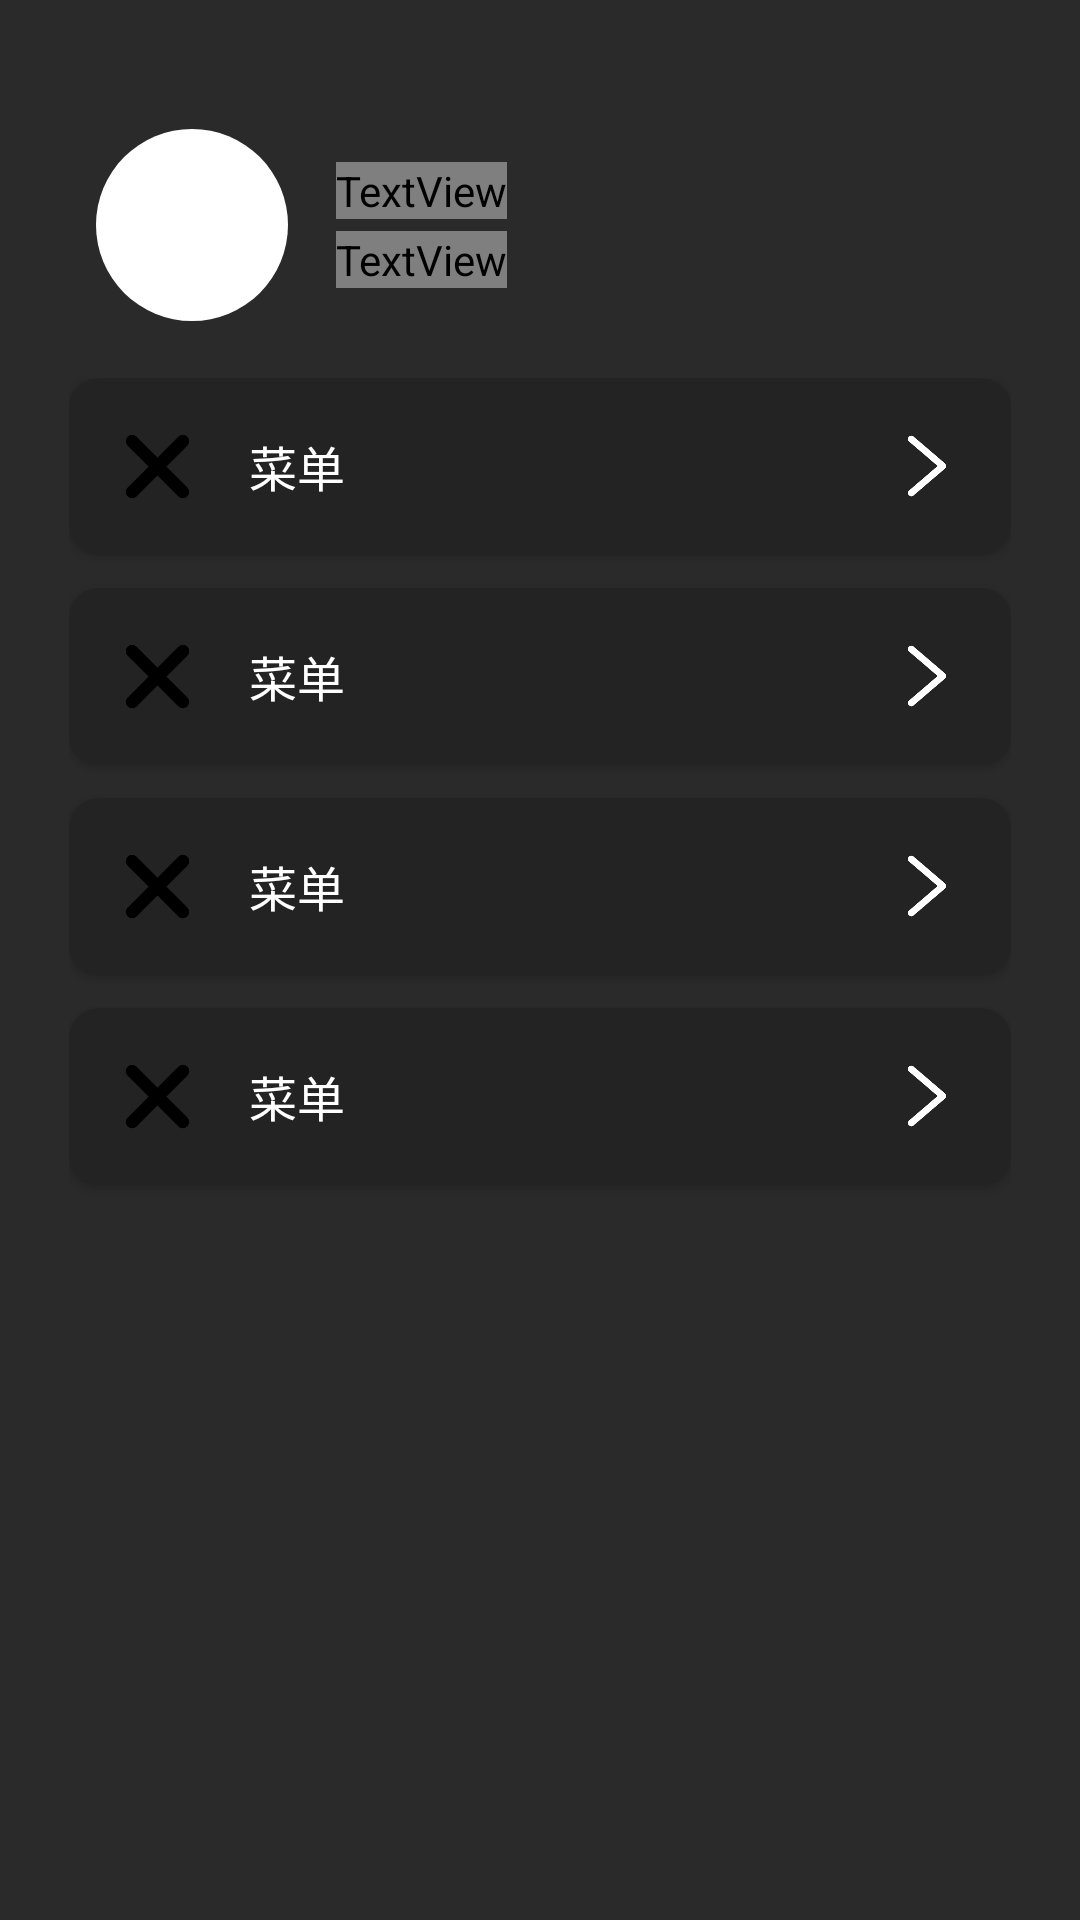

Produce the Android XML layout that renders to this screen, including the resource entries it uses.
<!-- AndroidManifest.xml: application theme Theme.JVSGlass -->
<!-- res/layout/fragment_me.xml -->
<?xml version="1.0" encoding="utf-8"?>
<LinearLayout
    xmlns:android="http://schemas.android.com/apk/res/android"
    android:id="@+id/me_root"
    android:layout_width="match_parent"
    android:layout_height="match_parent"
    android:orientation="vertical"
    android:background="@color/background">

    <LinearLayout
        android:id="@+id/ll_personal_data"
        android:layout_width="match_parent"
        android:layout_height="wrap_content"
        android:orientation="horizontal"
        android:layout_marginHorizontal="32dp"
        android:layout_marginTop="43dp">

        <ImageView
            android:layout_width="64dp"
            android:layout_height="64dp"
            android:scaleType="centerCrop"
            android:background="@drawable/circle_bg"
            android:contentDescription="头像"
            android:src="@drawable/ic_ai_icon"
            android:clipToOutline="true"
            android:outlineProvider="background" />

        <LinearLayout
            android:layout_width="0dp"
            android:layout_height="wrap_content"
            android:orientation="vertical"
            android:layout_weight="1"
            android:layout_marginStart="16dp"
            android:layout_gravity="center_vertical">

            <TextView
                android:layout_width="wrap_content"
                android:layout_height="wrap_content"
                android:text="嘿嘿嘿"
                android:textSize="20sp"
                android:textStyle="bold"
                android:textColor="@color/gray_100"/>

            <TextView
                android:layout_width="wrap_content"
                android:layout_height="wrap_content"
                android:text="查看并编辑个人资料"
                android:textSize="16sp"
                android:textColor="@color/gray_52"
                android:layout_marginTop="4dp"/>

        </LinearLayout>

    </LinearLayout>

    <LinearLayout
        android:id="@+id/menu_container"
        android:layout_width="match_parent"
        android:layout_height="wrap_content"
        android:orientation="vertical"
        android:layout_marginTop="19dp"
        android:layout_marginHorizontal="23dp">

        <include layout="@layout/item_me_menu" />
        <include layout="@layout/item_me_menu" />
        <include layout="@layout/item_me_menu" />
        <include layout="@layout/item_me_menu" />

    </LinearLayout>

</LinearLayout>
<!-- res/layout/item_me_menu.xml (included above) -->
<?xml version="1.0" encoding="utf-8"?>
<androidx.cardview.widget.CardView
    xmlns:android="http://schemas.android.com/apk/res/android"
    xmlns:card_view="http://schemas.android.com/apk/res-auto"
    android:layout_width="match_parent"
    android:layout_height="59dp"
    android:layout_marginBottom="11dp"
    card_view:cardCornerRadius="10dp"
    card_view:cardBackgroundColor="@color/button_background"
    android:clickable="true">

    <RelativeLayout
        android:layout_width="match_parent"
        android:layout_height="match_parent"
        android:padding="16dp">

        <ImageView
            android:id="@+id/iv_icon"
            android:layout_width="27dp"
            android:layout_height="27dp"
            android:layout_centerVertical="true"
            android:src="@drawable/ic_stub"/>

        <TextView
            android:id="@+id/tv_title"
            android:layout_width="wrap_content"
            android:layout_height="wrap_content"
            android:layout_marginStart="17dp"
            android:layout_toEndOf="@id/iv_icon"
            android:layout_centerVertical="true"
            android:text="菜单"
            android:textSize="16sp"
            android:textColor="@color/white"/>

        <ImageView
            android:layout_width="24dp"
            android:layout_height="24dp"
            android:layout_alignParentEnd="true"
            android:layout_centerVertical="true"
            android:src="@drawable/ic_right" />

    </RelativeLayout>

</androidx.cardview.widget.CardView>
<!-- resources referenced by this layout -->
<resources>
  <color name="background">#2A2A2A</color>
  <color name="button_background">#232323</color>
  <color name="white">#FFFFFFFF</color>
  <!-- drawable circle_bg (drawable) -->
  <?xml version="1.0" encoding="utf-8"?>
  <shape xmlns:android="http://schemas.android.com/apk/res/android"
      android:shape="oval">
  
      
      <solid android:color="#333333"/>
  
      
      <size
          android:width="64dp"
          android:height="64dp" />
  </shape>
  <!-- drawable ic_ai_icon (drawable) -->
  <shape xmlns:android="http://schemas.android.com/apk/res/android"
      android:shape="rectangle">
  
      
      <corners android:radius="15dp" />
  
      
      <solid android:color="@color/white" />
  </shape>
  <!-- drawable ic_right: png bitmap (drawable, 4165 bytes) -->
  <!-- drawable ic_stub: png bitmap (drawable, 4548 bytes) -->
  <style name="Theme.JVSGlass" parent="Theme.AppCompat.Light.NoActionBar" />
</resources>
